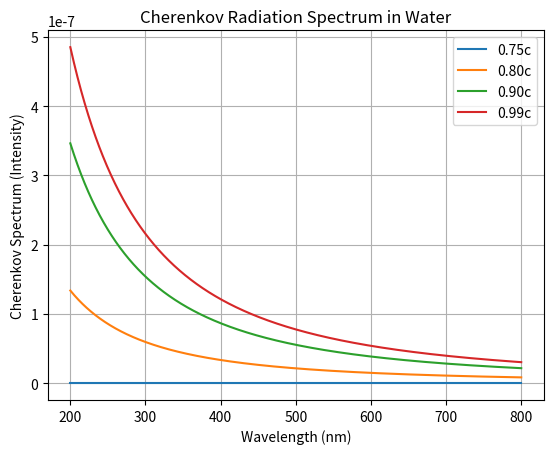

Write the Python code that produced this figure.
import numpy as np
import matplotlib.pyplot as plt
from scipy.constants import c, eV, h, pi
import math

# Constants
n_water = 1.33  # Refractive index of water
hc = h * c / eV  # Convert hc to eV * nm

def frank_tamm(wavelength, beta):
    """
    Calculate Cherenkov radiation intensity using the Frank-Tamm formula.
    :param wavelength: Wavelength in nm
    :param beta: Particle speed as a fraction of the speed of light
    :return: Cherenkov radiation intensity
    """
    k = 2 * pi / wavelength
    intensity = (2 * math.pi * (1 / 137)) * (1 / wavelength**2) * (1 - 1 / (beta**2 * n_water**2))
    return intensity * (intensity > 0)

# Wavelength range
wavelengths = np.linspace(200, 800, 1000)

# Speeds as fractions of the speed of light
speeds = [0.75 * c, 0.80 * c, 0.90 * c, 0.99 * c]

# Plot Cherenkov radiation spectrum
plt.figure()

for speed in speeds:
    beta = speed / c
    intensity = frank_tamm(wavelengths, beta)
    plt.plot(wavelengths, intensity, label=f"{beta:.2f}c")

plt.xlabel("Wavelength (nm)")
plt.ylabel("Cherenkov Spectrum (Intensity)")
plt.title("Cherenkov Radiation Spectrum in Water")
plt.legend()
plt.grid()
plt.savefig('foo.png')
plt.show()
